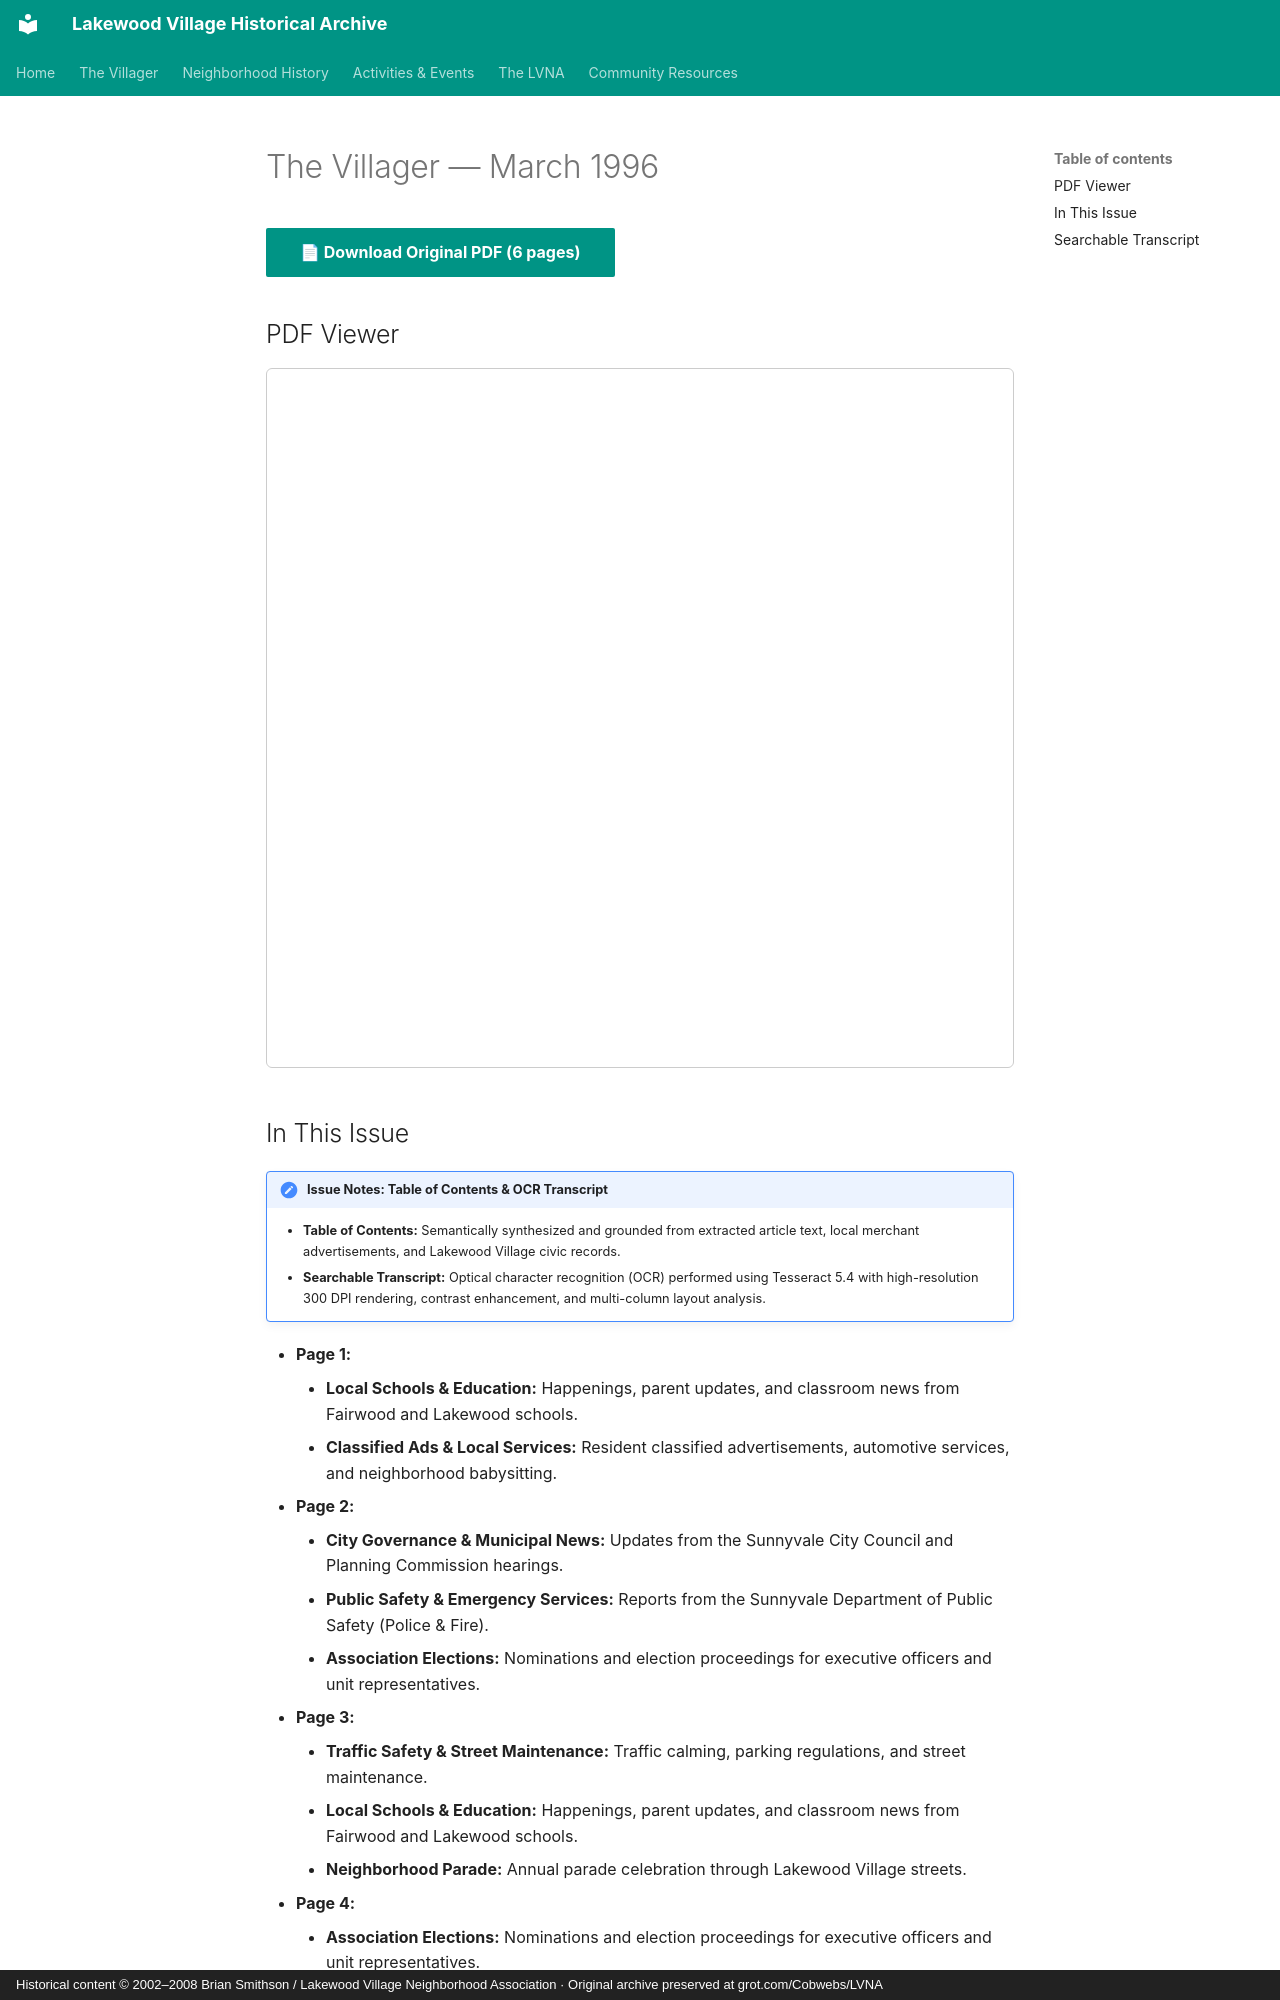

repository: patpat9/lvna_archive · page: Villager/Issues/1996-03/index.html · generator: mkdocs · copyright: Historical content © 2002–2008 Brian Smithson / Lakewood Village Neighborhood Association · Original archive preserved at grot.com/Cobwebs/LVNA

# The Villager — March 1996

[📄 **Download Original PDF** (6 pages)](../Villager_Back_Issues/1996_Villager/1996-03.pdf){ .md-button .md-button--primary }

## PDF Viewer

<iframe src="../../../Villager/Villager_Back_Issues/1996_Villager/1996-03.pdf" width="100%" height="700px" style="border: 1px solid #ccc; border-radius: 6px;">
  <p>Your browser does not support inline PDFs. <a href="../../../Villager/Villager_Back_Issues/1996_Villager/1996-03.pdf">Click here to download.</a></p>
</iframe>

## In This Issue

!!! note "Issue Notes: Table of Contents & OCR Transcript"
    - **Table of Contents:** Semantically synthesized and grounded from extracted article text, local merchant advertisements, and Lakewood Village civic records.
    - **Searchable Transcript:** Optical character recognition (OCR) performed using Tesseract 5.4 with high-resolution 300 DPI rendering, contrast enhancement, and multi-column layout analysis.

- **Page 1:**
    - **Local Schools & Education:** Happenings, parent updates, and classroom news from Fairwood and Lakewood schools.
    - **Classified Ads & Local Services:** Resident classified advertisements, automotive services, and neighborhood babysitting.
- **Page 2:**
    - **City Governance & Municipal News:** Updates from the Sunnyvale City Council and Planning Commission hearings.
    - **Public Safety & Emergency Services:** Reports from the Sunnyvale Department of Public Safety (Police & Fire).
    - **Association Elections:** Nominations and election proceedings for executive officers and unit representatives.
- **Page 3:**
    - **Traffic Safety & Street Maintenance:** Traffic calming, parking regulations, and street maintenance.
    - **Local Schools & Education:** Happenings, parent updates, and classroom news from Fairwood and Lakewood schools.
    - **Neighborhood Parade:** Annual parade celebration through Lakewood Village streets.
- **Page 4:**
    - **Association Elections:** Nominations and election proceedings for executive officers and unit representatives.
    - **Treasury & Finances:** Association financial accounting, event proceeds, and expense reports.
    - **Local Schools & Education:** Happenings, parent updates, and classroom news from Fairwood and Lakewood schools.
- **Page 5:**
    - **Board Directory & Roster:** Official listing of officers, tract representatives, and committee coordinators.
    - **Local Schools & Education:** Happenings, parent updates, and classroom news from Fairwood and Lakewood schools.
    - **Santa's Annual Village Tour:** Santa and his elves visiting Lakewood Village streets aboard a motorized float.
- **Page 6:**
    - **Association Elections:** Nominations and election proceedings for executive officers and unit representatives.
